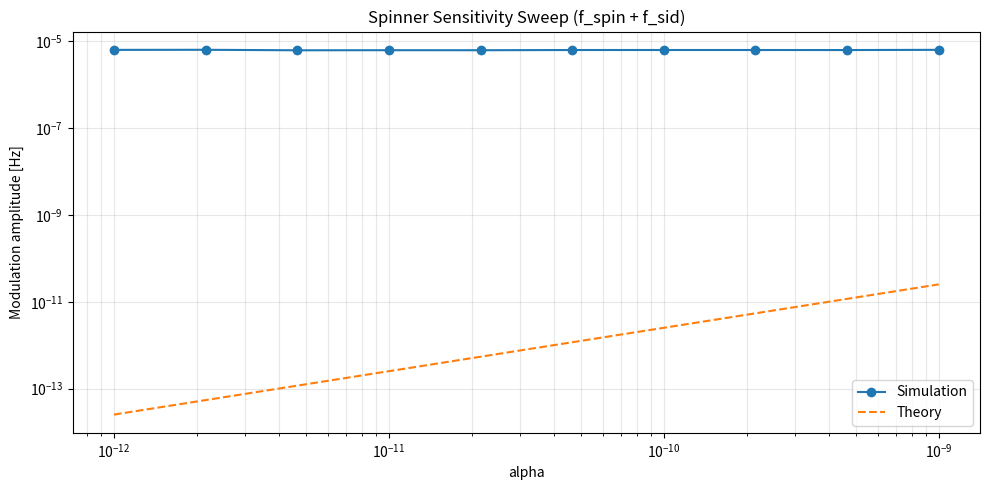

This chart was generated by the following Python code:
import numpy as np
import matplotlib.pyplot as plt
from scipy.integrate import solve_ivp
from scipy.signal import butter, filtfilt

# ============================================================
# 1. HARDWARE PARAMETERS (Spinner Build)
# ============================================================

I0 = 1.0e-3          # kg·m²
kappa = 1.0e-4       # N·m/rad
gamma = 3.16e-9      # damping for Q ≈ 100,000

omega0 = np.sqrt(kappa / I0)
f0 = omega0 / (2*np.pi)
T0 = 2*np.pi / omega0

print(f"Natural frequency f0 = {f0:.5f} Hz, T0 = {T0:.2f} s, Q ≈ {omega0*I0/gamma:.0f}")

# ============================================================
# 2. MODULATION PARAMETERS
# ============================================================

f_spin = 1.0/1000.0                 # Spinner frequency
f_sid = 1.0/(23.9345*3600.0)        # Sidereal frequency
alpha_list = np.logspace(-12, -9, 10)  # Sweep of modulation amplitudes
phi = 0.0

# ============================================================
# 3. SIMULATION SETTINGS
# ============================================================

duration = 2*3600.0                  # 2 hours for testing
fs = 0.5                             # Hz sampling
t_eval = np.arange(0, duration, 1/fs)
dt = 1/fs

y0 = [1e-6, 0.0]                     # initial [theta, theta_dot]
noise_density = 1e-8                  # rad/√Hz
noise_rms_per_sample = noise_density * np.sqrt(fs / 2)  # Nyquist correction

# ============================================================
# 4. EPSILON(t) — TIME-DEPENDENT MODULATION
# ============================================================

def epsilon_total(t, alpha):
    """Fractional inertia modulation matching README (f_spin + f_sid)."""
    return alpha * np.cos(2*np.pi*(f_spin + f_sid)*t + phi)

# ============================================================
# 5. EQUATION OF MOTION
# ============================================================

def airm_eom(t, y, alpha):
    theta, theta_dot = y
    eps = epsilon_total(t, alpha)
    theta_ddot = (-gamma*theta_dot - kappa*theta) / (I0*(1 + eps))
    return [theta_dot, theta_ddot]

# ============================================================
# 6. SIMULATION FUNCTION
# ============================================================

def run_simulation(alpha):
    sol = solve_ivp(
        lambda t, y: airm_eom(t, y, alpha),
        [0, duration],
        y0,
        t_eval=t_eval,
        method='RK45',
        rtol=1e-6,
        atol=1e-8,
        max_step=10.0
    )
    theta = sol.y[0]
    theta_noisy = theta + noise_rms_per_sample * np.random.randn(len(theta))
    return theta_noisy

# ============================================================
# 7. DEMODULATION & QUADRATURE EXTRACTION
# ============================================================

def quadrature_demod(theta_noisy):
    cos_ref = np.cos(2*np.pi*f0*t_eval)
    sin_ref = np.sin(2*np.pi*f0*t_eval)
    I = theta_noisy * cos_ref
    Q = -theta_noisy * sin_ref
    # Low-pass filter
    b, a = butter(6, 0.003 / (fs / 2), 'low')
    I_low = filtfilt(b, a, I)
    Q_low = filtfilt(b, a, Q)
    phase = np.unwrap(np.arctan2(Q_low, I_low))
    # Detrend linear drift
    slope, intercept = np.polyfit(t_eval, phase, 1)
    phase_detrended = phase - (slope * t_eval + intercept)
    delta_f = np.gradient(phase_detrended, dt) / (2*np.pi)
    return delta_f

# ============================================================
# 8. MATCHED FILTER / MODULATION POWER
# ============================================================

def extract_modulation_power(delta_f, target_freq):
    cos_temp = np.cos(2*np.pi*target_freq*t_eval)
    sin_temp = np.sin(2*np.pi*target_freq*t_eval)
    cos_temp /= np.sqrt(np.mean(cos_temp**2))
    sin_temp /= np.sqrt(np.mean(sin_temp**2))
    a = np.mean(delta_f * cos_temp)
    b = np.mean(delta_f * sin_temp)
    return np.sqrt(a**2 + b**2)

# ============================================================
# 9. RUN SWEEP OVER ALPHAS
# ============================================================

f_target = f_spin + f_sid
mod_amps = []
null_mean, null_std = [], []

for alpha in alpha_list:
    theta_noisy = run_simulation(alpha)
    delta_f = quadrature_demod(theta_noisy)
    amp = extract_modulation_power(delta_f, f_target)
    mod_amps.append(amp)

# Null estimate (alpha=0)
for _ in range(5):
    theta_null = run_simulation(0)
    delta_f_null = quadrature_demod(theta_null)
    null_amp = extract_modulation_power(delta_f_null, f_target)
    null_mean.append(null_amp)

null_mean = np.mean(null_mean)
null_std = np.std(null_mean)

# GO/NO-GO decision
SNR = np.array(mod_amps)/ (null_std + 1e-30)
go_alpha = alpha_list[np.argmax(SNR > 10)] if np.any(SNR > 10) else None

print("\n===== SPINNER SENSITIVITY ANALYSIS =====")
print(f"Target frequency f+ = {f_target:.6e} Hz")
print(f"Null mean = {null_mean:.2e}, null std = {null_std:.2e}")
print(f"Sweep amplitudes: {alpha_list}")
print(f"Measured modulation amplitudes: {mod_amps}")
print(f"SNR = {SNR}")
print(f"GO decision: alpha_min = {go_alpha}")

# ============================================================
# 10. PLOT RESULTS
# ============================================================

plt.figure(figsize=(10,5))
plt.loglog(alpha_list, mod_amps, 'o-', label='Simulation')
plt.loglog(alpha_list, alpha_list*f0/2, '--', label='Theory')
plt.xlabel('alpha')
plt.ylabel('Modulation amplitude [Hz]')
plt.title('Spinner Sensitivity Sweep (f_spin + f_sid)')
plt.grid(True, which='both', alpha=0.3)
plt.legend()
plt.tight_layout()
plt.show()
